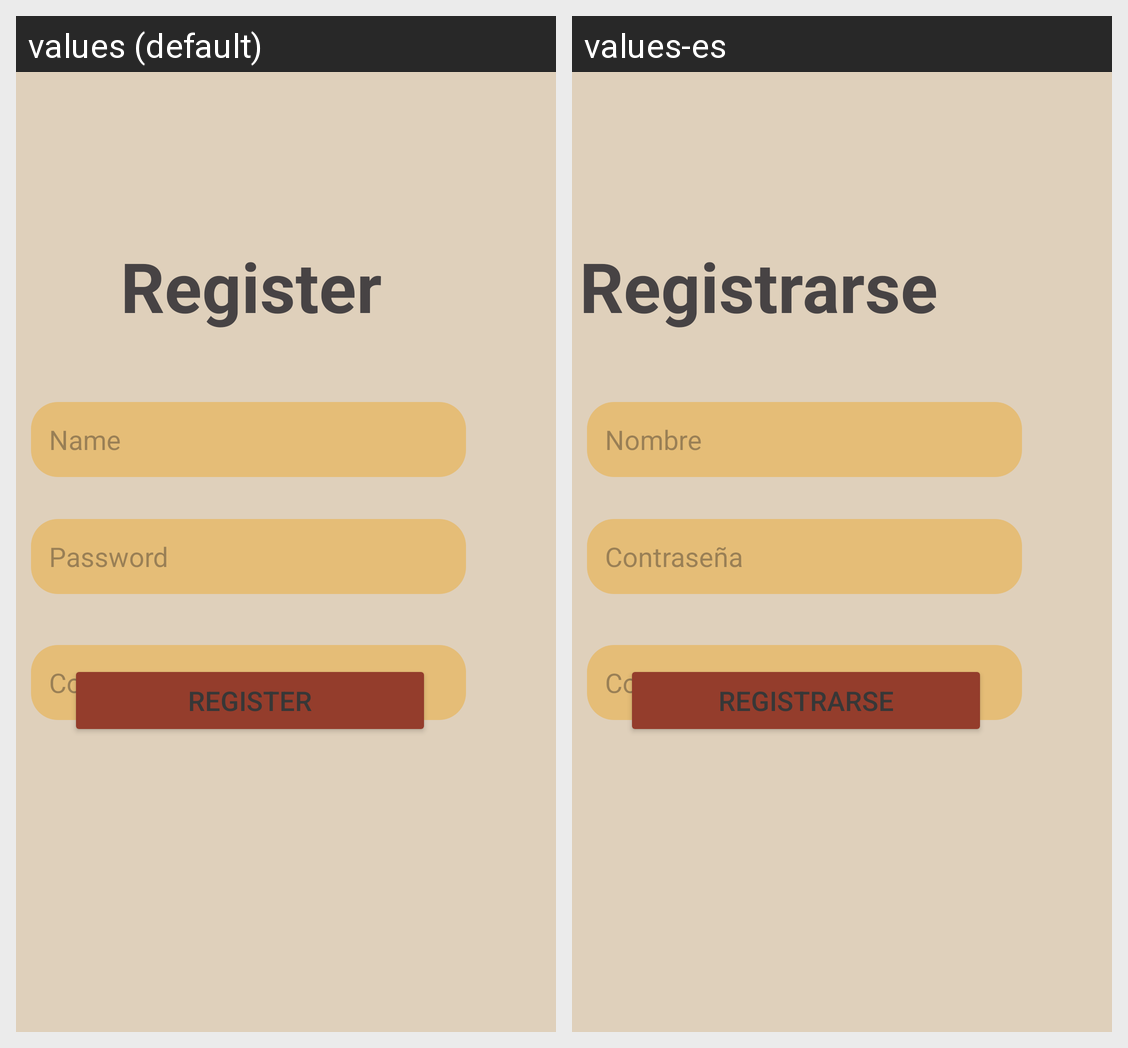

Locale-by-locale string values for the Android screen shown in this grid:
Android screen res/layout/activity_register.xml rendered under 2 locales, left to right: values (default), values-es. Device: Nexus 5 (rendered at 1080×1920; each locale shown at half size, 540×960, under a caption strip naming it); theme Theme.Final_entregaU3_pmdm.
Strings drawn on this screen, with the default value and each locale's value (text and hints the layout hard-codes, and strings that could not be matched under every locale, appear in the picture but are not listed):

tv_regist
  values: Register
  values-es: Registrarse

et_name
  values: Name
  values-es: Nombre

etp_passwd
  values: Password
  values-es: Contraseña

etp_confPasswd
  values: Confirm Password
  values-es: Confirmar contraseña

btn_regist
  values: Register
  values-es: Registrarse
